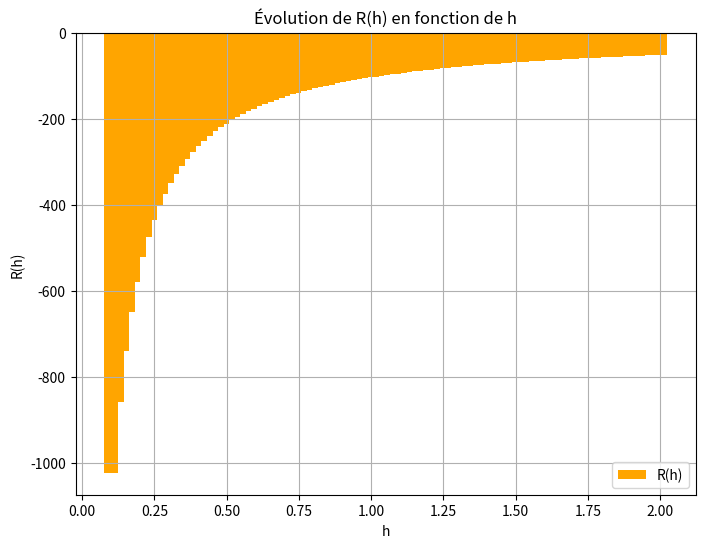

Write the Python code that produced this figure.
import numpy as np
import matplotlib.pyplot as plt


def calcule_R(h, n, theta):
    terme1 = 2 / ((n - 1) * h)
    terme2 = (n + 1) / ((n - 1) * h) * np.sum(theta**2)
    return terme1 - terme2


# Normaliser les données avant


# Génération des données
N = 100  # nombre total de points
n = N / 2  # un sous-ensemble de taille N/2 pour le calcul
theta = np.random.randn(N)  # Génération de N valeurs aléatoires pour Theta
print(theta)
h_values = np.linspace(0.1, 2, 100)  # Valeurs possibles pour h

# Calcul de R(h) pour différentes valeurs de h
R_values = [calcule_R(h, n, theta) for h in h_values]


# Enregistrer le graphique
plt.figure(figsize=(8, 6))
plt.bar(h_values, R_values, width=0.05, label="R(h)", color="orange")
plt.title("Évolution de R(h) en fonction de h")
plt.xlabel("h")
plt.ylabel("R(h)")
plt.grid(True)
plt.legend()
plt.savefig("evolution_R_h.png")
